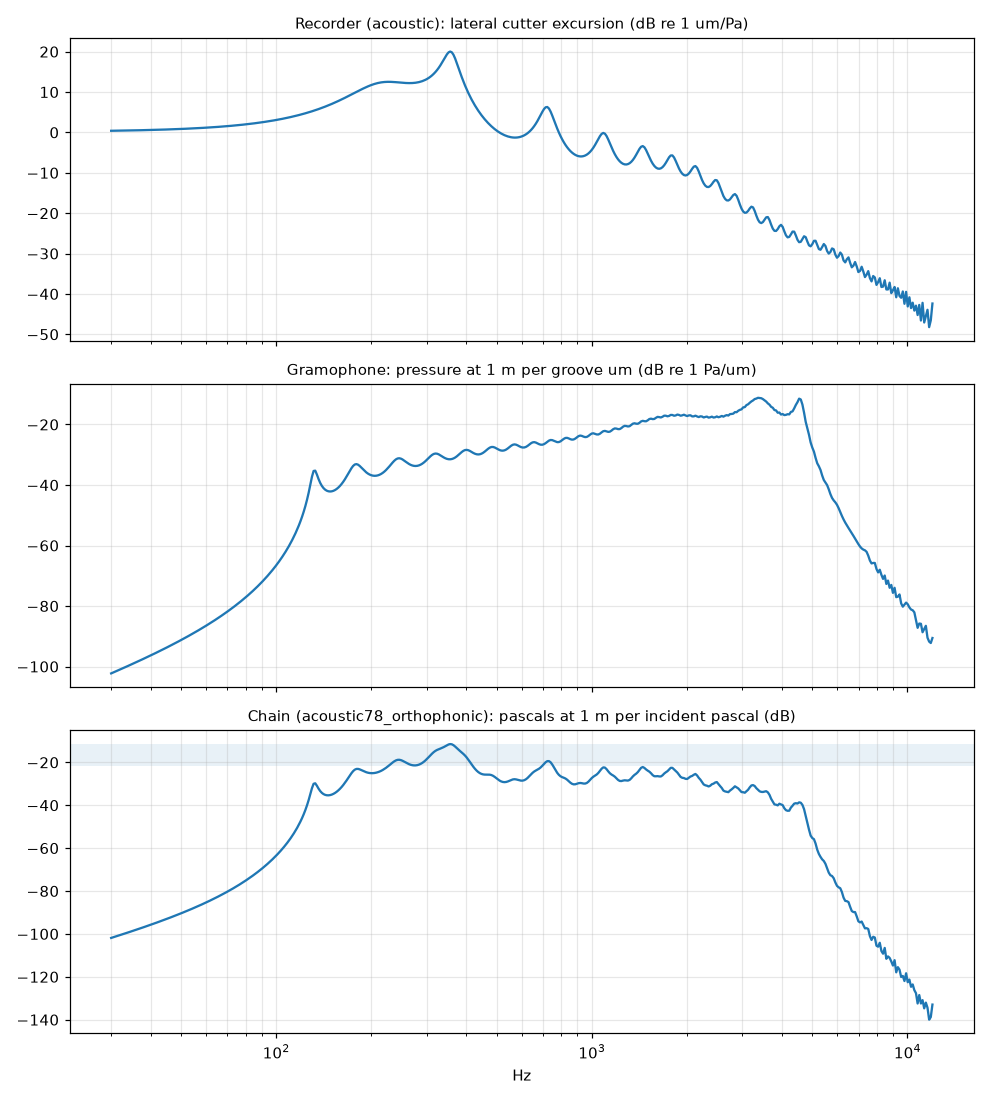

The file beside this chart, header and first rows:
f_hz, recorder_db_um_per_pa, reproducer_db_pa_per_um, chain_db_pa_per_pa
3.000000000000000000e+01, 4.033800103963531281e-01, -1.022740117218966986e+02, -1.018706317115003230e+02
3.036237947064929088e+01, 4.095172752355658030e-01, -1.020365606737743605e+02, -1.016270433985388024e+02
3.072913623732351951e+01, 4.158051039378508618e-01, -1.017983857225041220e+02, -1.013825806185662657e+02
3.110032317476322916e+01, 4.222472250305701058e-01, -1.015594681262512609e+02, -1.011372209012206866e+02
3.147599379639967054e+01, 4.288474610793827635e-01, -1.013197886270395713e+02, -1.008909411659601716e+02
3.185620226206966166e+01, 4.356097311431832986e-01, -1.010793274348898905e+02, -1.006437177037467166e+02
3.224100338582385206e+01, 4.425380532969181435e-01, -1.008380642113825445e+02, -1.003955261580856160e+02
3.263045264382908073e+01, 4.496365472247190187e-01, -1.005959780526176104e+02, -1.001463415053929111e+02
3.302460618236633394e+01, 4.569094368849105359e-01, -1.003530474715468017e+02, -9.989613803466187392e+01
3.342352082592524454e+01, 4.643610532500155319e-01, -1.001092503796468520e+02, -9.964488932639683583e+01
3.382725408539639744e+01, 4.719958371231420258e-01, -9.986456406790637175e+01, -9.939256823078322611e+01
3.423586416636256757e+01, 4.798183420337138183e-01, -9.961896518709201587e+01, -9.913914684505829200e+01
3.464940997749015139e+01, 4.878332372146648721e-01, -9.937242972726150469e+01, -9.888459649004681751e+01
3.506795113902194316e+01, 4.960453106639211018e-01, -9.912493299648795642e+01, -9.862888768582402577e+01
3.549154799137241412e+01, 5.044594722924168329e-01, -9.887644959875714790e+01, -9.837199012646472340e+01
3.592026160382700084e+01, 5.130807571618432039e-01, -9.862695341099801283e+01, -9.811387265383616807e+01
3.635415378334629821e+01, 5.219143288146180781e-01, -9.837641755920442677e+01, -9.785450323038979548e+01
3.679328708347669874e+01, 5.309654826989946841e-01, -9.812481439360283275e+01, -9.759384891090383007e+01
3.723772481336862938e+01, 5.402396496921380020e-01, -9.787211546281864116e+01, -9.733187581312648717e+01
3.768753104690371458e+01, 5.497423997253876315e-01, -9.761829148699084158e+01, -9.706854908726546682e+01
3.814277063193225814e+01, 5.594794455132156008e-01, -9.736331232978119488e+01, -9.680383288426797606e+01
3.860350919962215954e+01, 5.694566463904982001e-01, -9.710714696922075007e+01, -9.653769032283024387e+01
3.906981317392096997e+01, 5.796800122612730810e-01, -9.684976346733405705e+01, -9.627008345507277909e+01
3.954174978113204730e+01, 5.901557076625922882e-01, -9.659112893847571968e+01, -9.600097323081313050e+01
4.001938705960649401e+01, 6.008900559466274771e-01, -9.633120951631150319e+01, -9.573031946036488193e+01
4.050279386955214278e+01, 6.118895435861182452e-01, -9.606997031937041243e+01, -9.545808077578429618e+01
4.099203990296100386e+01, 6.231608246057639411e-01, -9.580737541509057564e+01, -9.518421459048481381e+01
4.148719569365665905e+01, 6.347107251449739529e-01, -9.554338778227494799e+01, -9.490867705712997804e+01
4.198833262746302353e+01, 6.465462481552436413e-01, -9.527796927186938092e+01, -9.463142302371414871e+01
4.249552295249593215e+01, 6.586745782372389613e-01, -9.501108056596731899e+01, -9.435240598773008003e+01
4.300883978957894271e+01, 6.711030866222358338e-01, -9.474268113494103716e+01, -9.407157804831879844e+01
4.352835714278521095e+01, 6.838393363021115778e-01, -9.447272919258951163e+01, -9.378888985628739761e+01
4.405414991010640335e+01, 6.968910873135498729e-01, -9.420118164918876857e+01, -9.350429056187522292e+01
4.458629389425070855e+01, 7.102663021816207900e-01, -9.392799406231918624e+01, -9.321772776013757777e+01
4.512486581357111959e+01, 7.239731515268493789e-01, -9.365312058533692152e+01, -9.292914743381005849e+01
4.566994331312586297e+01, 7.380200198434230252e-01, -9.337651391334657092e+01, -9.263849389350313857e+01
4.622160497587234573e+01, 7.524155114520953980e-01, -9.309812522652093492e+01, -9.234570971506883552e+01
4.677993033399626199e+01, 7.671684566355416734e-01, -9.281790413060323885e+01, -9.205073567396769363e+01
4.734499988037774187e+01, 7.822879179609293354e-01, -9.253579859441352085e+01, -9.175351067645259207e+01
4.791689508019581467e+01, 7.977831967974178262e-01, -9.225175488416779501e+01, -9.145397168737036964e+01
4.849569838267311894e+01, 8.136638400337212751e-01, -9.196571749440373367e+01, -9.115205365437000751e+01
4.908149323296248667e+01, 8.299396470039434037e-01, -9.167762907529004224e+01, -9.084768942828610250e+01
4.967436408417707838e+01, 8.466206766285099272e-01, -9.138743035607797083e+01, -9.054080967944946678e+01
5.027439640956588818e+01, 8.637172547767300035e-01, -9.109506006443646697e+01, -9.023134280965975051e+01
5.088167671483626719e+01, 8.812399818597549395e-01, -9.080045484138737777e+01, -8.991921485952761373e+01
5.149629255062531996e+01, 8.991997406614582466e-01, -9.050354915153674540e+01, -8.960434941087528671e+01
5.211833252512187897e+01, 9.176077044147562534e-01, -9.020427518827118263e+01, -8.928666748385643359e+01
5.274788631684113227e+01, 9.364753451334385526e-01, -8.990256277355885572e+01, -8.896608742842542483e+01
5.338504468755333221e+01, 9.558144422066904289e-01, -8.959833925196591053e+01, -8.864252480975922310e+01
5.402989949536881653e+01, 9.756370912662406525e-01, -8.929152937846211557e+01, -8.831589228719587936e+01
5.468254370798102570e+01, 9.959557133356591319e-01, -8.898205519955251930e+01, -8.798609948621687238e+01
5.534307141606952740e+01, 1.016783064271109760e+00, -8.866983592723052254e+01, -8.765305286295939879e+01
5.601157784686493812e+01, 1.038132244504230028e+00, -8.835478780520031705e+01, -8.731665556069607703e+01
5.668815937787753256e+01, 1.060016709096075038e+00, -8.803682396676435928e+01, -8.697680725766829823e+01
5.737291355079216260e+01, 1.082450278115521414e+00, -8.771585428371597004e+01, -8.663340400560045396e+01
5.806593908553028882e+01, 1.105447147350508086e+00, -8.739178520551250529e+01, -8.628633805816198787e+01
5.876733589448257078e+01, 1.129021899364945458e+00, -8.706451958793257973e+01, -8.593549768856762228e+01
5.947720509691296797e+01, 1.153189514913193436e+00, -8.673395651034410037e+01, -8.558076699543090626e+01
6.019564903353693097e+01, 1.177965384722945430e+00, -8.639999108061807931e+01, -8.522202569589512677e+01
6.092277128127575736e+01, 1.203365321661023390e+00, -8.606251422662845130e+01, -8.485914890496742657e+01
... 440 more rows
